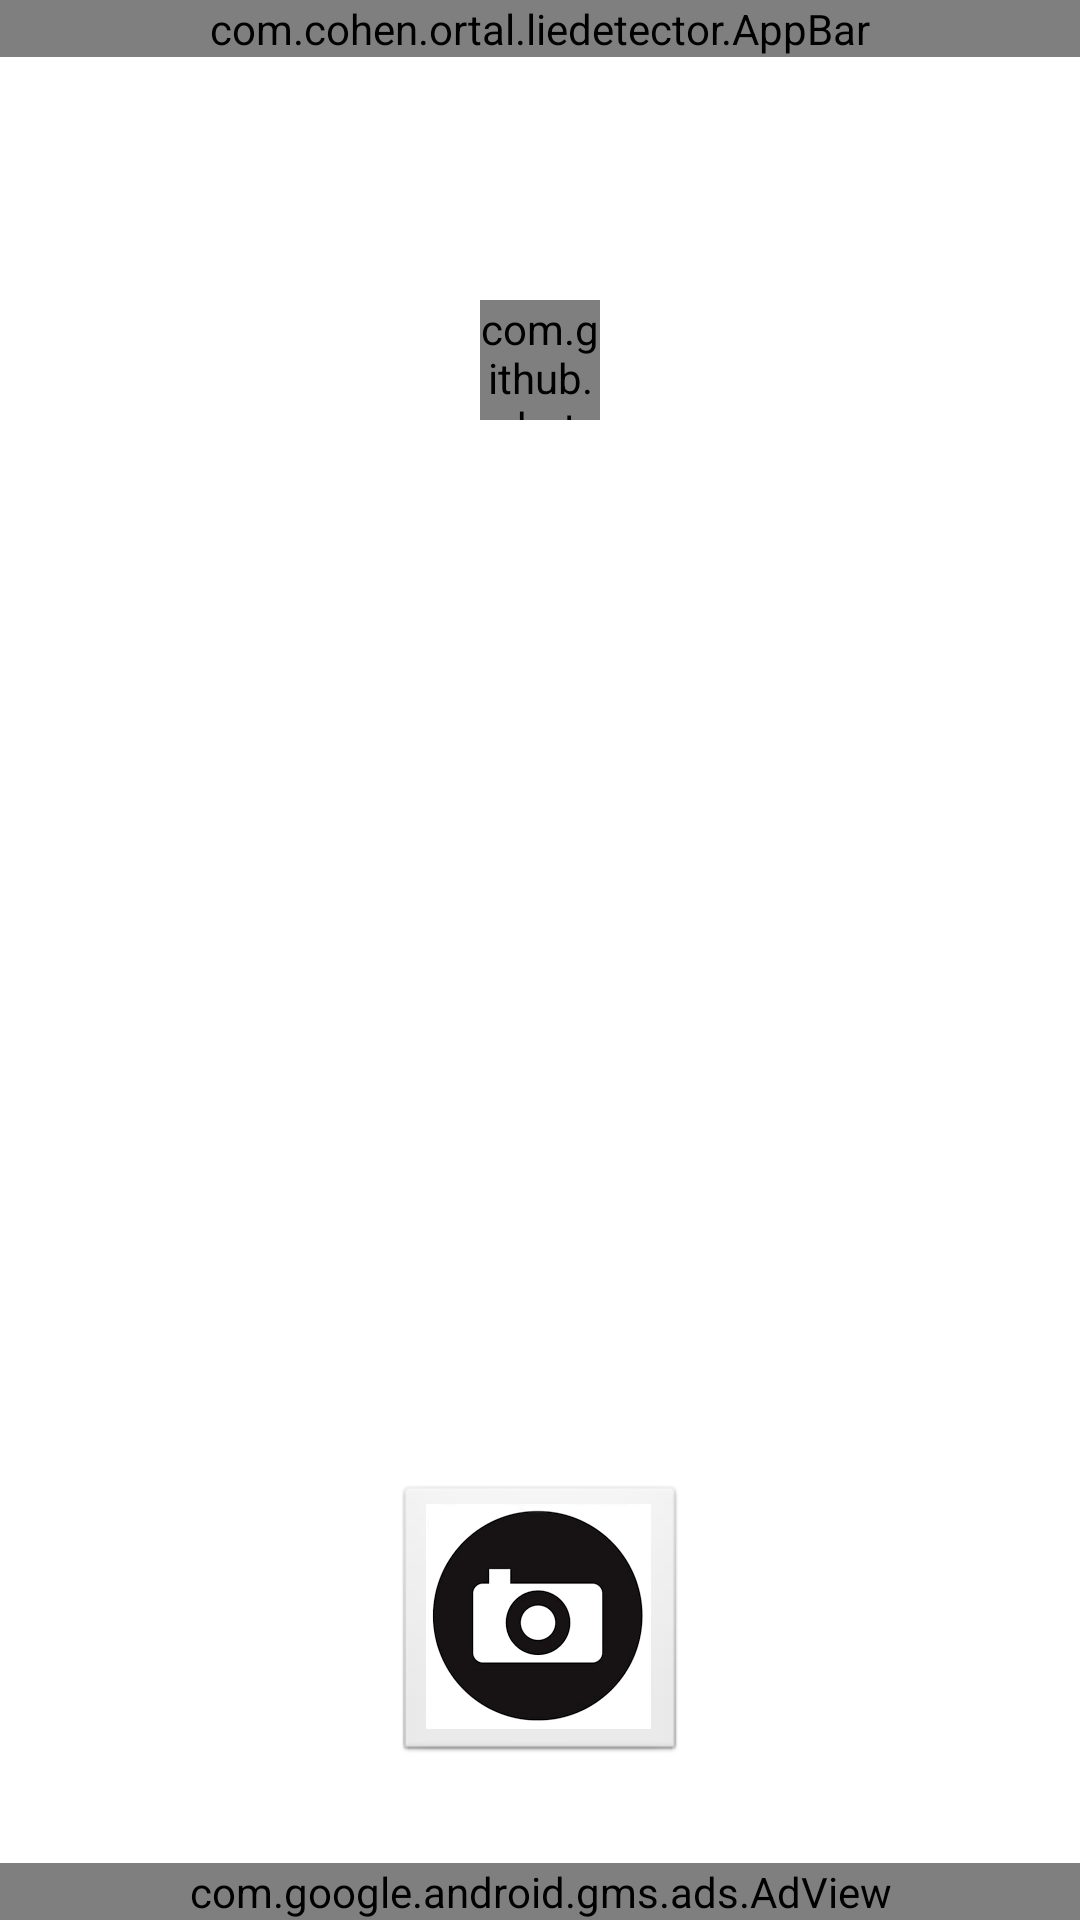

Android layout source for this screen:
<!-- AndroidManifest.xml: application theme neutralTheme -->
<!-- res/layout/activity_main.xml -->
<FrameLayout xmlns:android="http://schemas.android.com/apk/res/android"
    xmlns:app="http://schemas.android.com/apk/res-auto"
    xmlns:ads="http://schemas.android.com/apk/res-auto"
    xmlns:tools="http://schemas.android.com/tools"
    android:layout_width="match_parent"
    android:layout_height="match_parent"
    tools:context=".MainActivity">

    <include
        android:id="@+id/app_bar"
        layout="@layout/app_bar" />

    <FrameLayout
        android:id="@+id/camera_view"
        android:layout_width="match_parent"
        android:layout_height="match_parent"
        android:layout_gravity="center"></FrameLayout>

    <TextView
        android:id="@android:id/text1"
        android:layout_width="wrap_content"
        android:layout_height="wrap_content" />

    <TextView
        android:id="@android:id/title"
        android:layout_width="wrap_content"
        android:layout_height="wrap_content"
        android:layout_gravity="center_horizontal"
        android:layout_marginTop="100dp"
        android:textSize="40dp" />

    <com.github.rahatarmanahmed.cpv.CircularProgressView
        android:id="@+id/progress_view"
        android:layout_width="40dp"
        android:layout_height="40dp"
        android:layout_gravity="center_horizontal"
        android:layout_marginTop="100dp"
        app:cpv_indeterminate="true" />


    <ImageButton
        android:id="@+id/fingerprint"
        android:layout_width="wrap_content"
        android:layout_height="wrap_content"
        android:layout_marginBottom="52dp"
        android:layout_gravity="bottom|center"
        android:src="@drawable/camera" />

    <com.google.android.gms.ads.AdView
        android:id="@+id/adView"
        android:layout_gravity="bottom"
        android:layout_width="fill_parent"
        android:layout_height="wrap_content"
        android:layout_centerHorizontal="true"
        android:layout_alignParentBottom="true"
        ads:adSize="BANNER"

        app:adUnitId="@string/bottom_main_banner_ad_unit_id">
    </com.google.android.gms.ads.AdView>
</FrameLayout>
<!-- res/layout/app_bar.xml (included above) -->
<?xml version="1.0" encoding="utf-8"?>
<com.cohen.ortal.liedetector.AppBar
    xmlns:android="http://schemas.android.com/apk/res/android"
    xmlns:app="http://schemas.android.com/apk/res-auto"
    android:id="@+id/app_bar"
    windowActionBarOverlay="true"
    android:layout_width="match_parent"
    android:layout_height="wrap_content"
    android:paddingTop="@dimen/status_bar_height"
    android:background="?attr/colorPrimary"
    android:theme="@style/Base.ThemeOverlay.AppCompat.Dark.ActionBar"
    android:windowActionBarOverlay="true"
    app:popupTheme="@style/ThemeOverlay.AppCompat.Light"
    app:subtitleTextAppearance="?attr/subtitleTextAppearance"
    app:titleMarginBottom="0dp"
    app:titleTextAppearance="?attr/titleTextAppearance" />
<!-- resources referenced by this layout -->
<resources>
  <!-- drawable camera: png bitmap (drawable-xxhdpi, 5133 bytes) -->
  <string name="bottom_main_banner_ad_unit_id">ca-app-pub-1642125252648978/6727199048</string>
  <style name="neutralTheme" parent="@android:style/Theme.NoTitleBar.Fullscreen">
          <item name="colorPrimary">@color/natural_theme_primary</item>
          <item name="colorPrimaryDark">@color/natural_theme_primary_dark</item>
          <item name="colorAccent">@color/natural_theme_accent</item>
          <item name="android:windowBackground">@color/theme_background</item>
  
      </style>
  <color name="natural_theme_primary">#0026FF</color>
  <color name="natural_theme_primary_dark">#002684</color>
  <color name="natural_theme_accent">#21C097</color>
  <color name="theme_background">@android:color/white</color>
</resources>
